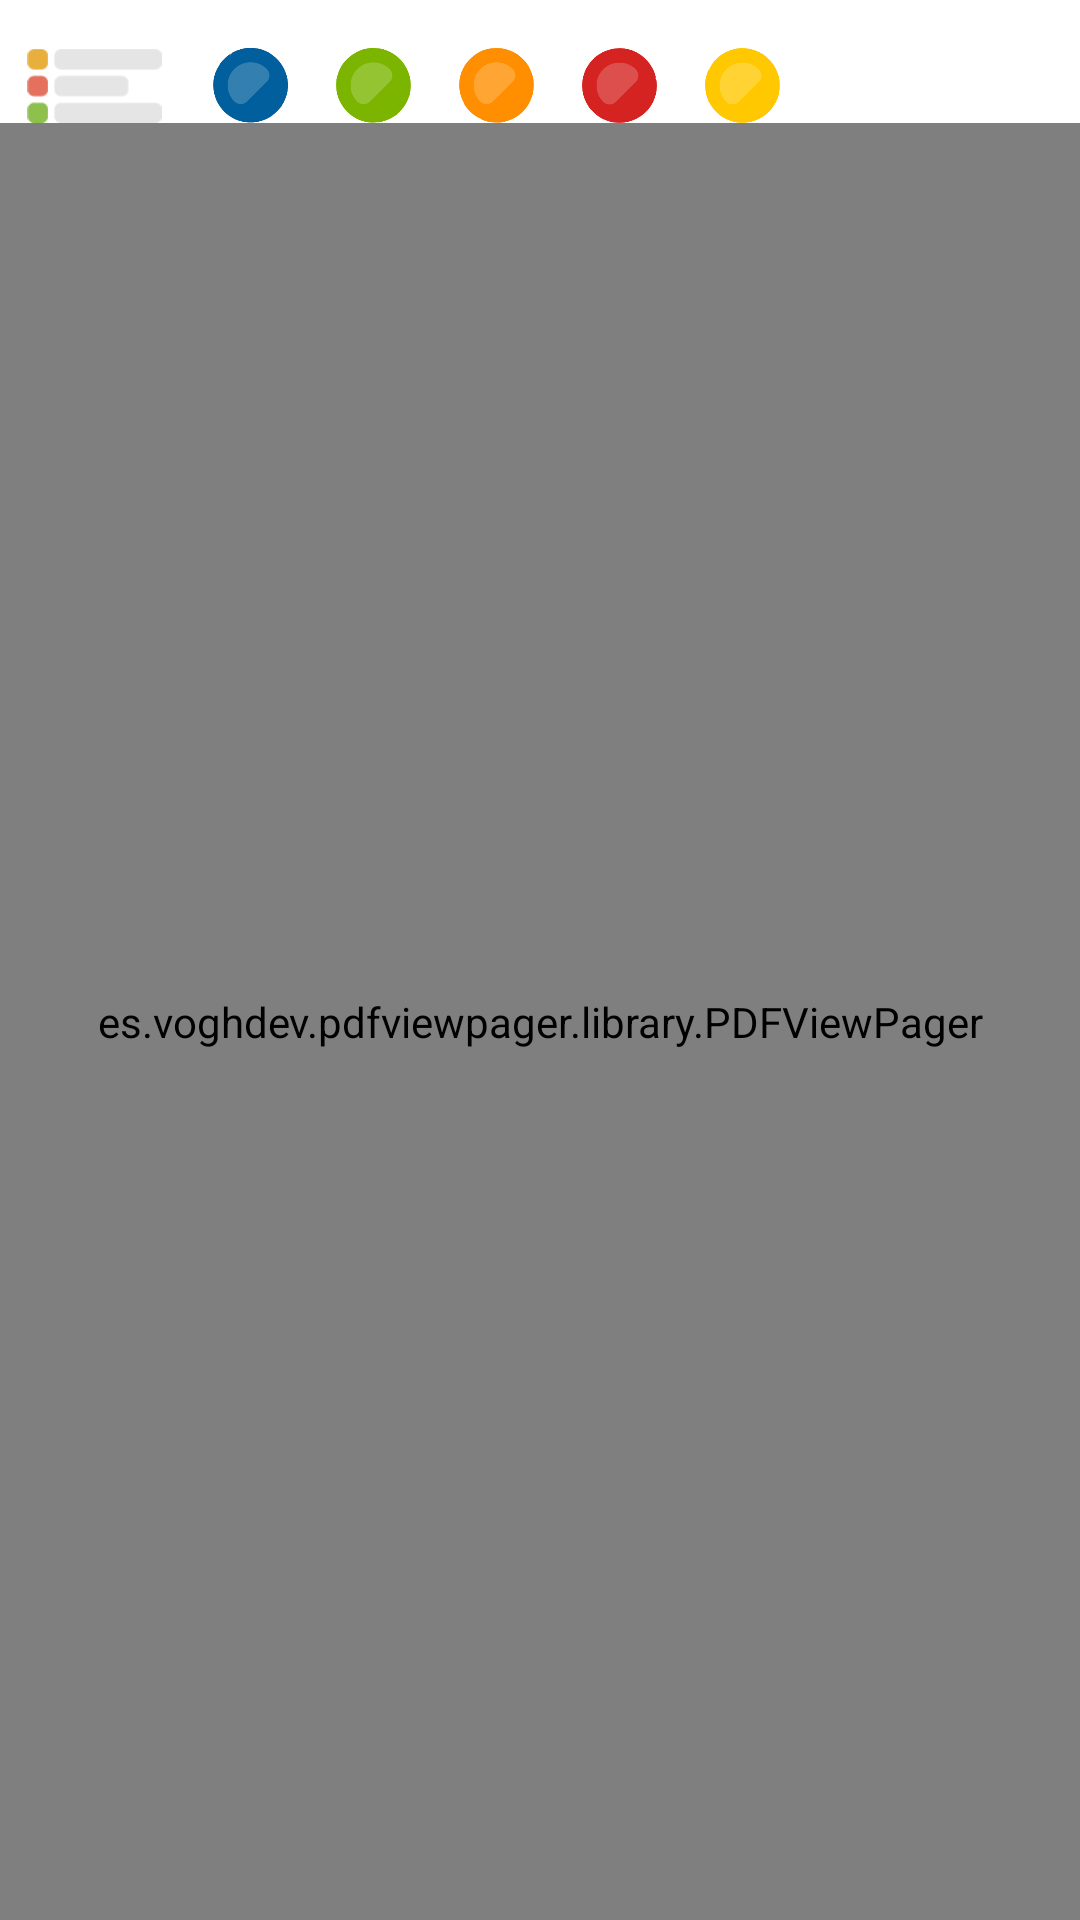

This screen was rendered from an Android layout file. Write that file and the resources it references.
<!-- AndroidManifest.xml: application theme AppTheme.NoActionBar -->
<!-- res/layout/activity_chat_room.xml -->
<android.support.v4.widget.DrawerLayout xmlns:android="http://schemas.android.com/apk/res/android"
    xmlns:app="http://schemas.android.com/apk/res-auto"
    xmlns:tools="http://schemas.android.com/tools"
    android:id="@+id/drawerlayout"
    android:layout_width="match_parent"
    android:layout_height="match_parent" >

    <LinearLayout
        android:id="@+id/fragment_layout"
        android:layout_width="match_parent"
        android:layout_height="match_parent"
        android:background="@color/colorWhite"
        android:orientation="vertical">

        <LinearLayout
            android:id="@+id/header"
            android:layout_width="match_parent"
            android:layout_height="wrap_content"
            android:orientation="horizontal">

            <ImageView
                android:id="@+id/leftmenu"
                android:layout_width="47dp"
                android:layout_height="25dp"
                android:layout_marginStart="8dp"
                android:layout_marginLeft="8dp"
                android:layout_marginTop="16dp"
                android:layout_marginEnd="8dp"
                android:layout_marginRight="8dp"
                app:layout_constraintEnd_toEndOf="parent"
                app:layout_constraintHorizontal_bias="0.026"
                app:layout_constraintStart_toStartOf="parent"
                app:layout_constraintTop_toTopOf="parent"
                app:srcCompat="@mipmap/menu" />

            <ImageView
                android:id="@+id/blue"
                android:layout_width="25dp"
                android:layout_height="25dp"
                android:layout_marginStart="8dp"
                android:layout_marginLeft="8dp"
                android:layout_marginTop="16dp"
                android:layout_marginEnd="8dp"
                android:layout_marginRight="8dp"
                android:background="@mipmap/bluepen"
                android:clickable="true"
                app:layout_constraintEnd_toEndOf="parent"
                app:layout_constraintHorizontal_bias="0.028"
                app:layout_constraintStart_toEndOf="@+id/leftmenu"
                app:layout_constraintTop_toTopOf="parent" />


            <ImageView
                android:id="@+id/green"
                android:layout_width="25dp"
                android:layout_height="25dp"
                android:layout_marginStart="8dp"
                android:layout_marginLeft="8dp"
                android:layout_marginTop="16dp"
                android:layout_marginEnd="8dp"
                android:layout_marginRight="8dp"
                app:layout_constraintEnd_toEndOf="parent"
                app:layout_constraintHorizontal_bias="0.0"
                app:layout_constraintStart_toEndOf="@+id/blue"
                app:layout_constraintTop_toTopOf="parent"
                app:srcCompat="@mipmap/greenpen" />

            <ImageView
                android:id="@+id/orange"
                android:layout_width="25dp"
                android:layout_height="25dp"
                android:layout_marginStart="8dp"
                android:layout_marginLeft="8dp"
                android:layout_marginTop="16dp"
                android:layout_marginEnd="8dp"
                android:layout_marginRight="8dp"
                app:layout_constraintEnd_toEndOf="parent"
                app:layout_constraintHorizontal_bias="0.0"
                app:layout_constraintStart_toEndOf="@+id/green"
                app:layout_constraintTop_toTopOf="parent"
                app:srcCompat="@mipmap/orangepen" />

            <ImageView
                android:id="@+id/red"
                android:layout_width="25dp"
                android:layout_height="25dp"
                android:layout_marginStart="8dp"
                android:layout_marginLeft="8dp"
                android:layout_marginTop="16dp"
                android:layout_marginEnd="8dp"
                android:layout_marginRight="8dp"
                app:layout_constraintEnd_toEndOf="parent"
                app:layout_constraintHorizontal_bias="0.0"
                app:layout_constraintStart_toEndOf="@+id/orange"
                app:layout_constraintTop_toTopOf="parent"
                app:srcCompat="@mipmap/redpen" />

            <ImageView
                android:id="@+id/yellow"
                android:layout_width="25dp"
                android:layout_height="25dp"
                android:layout_marginStart="8dp"
                android:layout_marginLeft="8dp"
                android:layout_marginTop="16dp"
                android:layout_marginEnd="8dp"
                android:layout_marginRight="8dp"
                app:layout_constraintEnd_toEndOf="parent"
                app:layout_constraintHorizontal_bias="0.0"
                app:layout_constraintStart_toEndOf="@+id/red"
                app:layout_constraintTop_toTopOf="parent"
                app:srcCompat="@mipmap/yellowpen" />

        </LinearLayout>

        <LinearLayout
            android:layout_width="match_parent"
            android:layout_height="match_parent">
            <RelativeLayout
                android:id="@+id/relativeLayout"
                android:layout_width="match_parent"
                android:layout_height="match_parent"
                app:layout_constraintTop_toBottomOf="@id/yellow">

                <RelativeLayout
                    android:id="@+id/remote_pdf_root"
                    android:layout_width="match_parent"
                    android:layout_height="match_parent">

                    <es.voghdev.pdfviewpager.library.PDFViewPager
                        android:id="@+id/pdfViewPager"
                        android:layout_width="match_parent"
                        android:layout_height="match_parent" />
                </RelativeLayout>

                <ImageView
                    android:id="@+id/myCanvas"
                    android:layout_width="match_parent"
                    android:layout_height="match_parent"
                    android:layout_alignParentTop="true"
                    android:background="@android:color/transparent" />
            </RelativeLayout>
        </LinearLayout>


    </LinearLayout>





    <LinearLayout
        android:id="@+id/left"
        android:layout_width="200sp"
        android:layout_height="match_parent"
        android:layout_gravity="left"
        android:background="@color/ivory"
        android:orientation="vertical">

        <ImageView
            android:id="@+id/thePicture"
            android:layout_width="match_parent"
            android:layout_height="115dp"
            android:src="@mipmap/fuda"/>
        
        <Button
            android:id="@+id/meetingModel"
            android:layout_width="match_parent"
            android:layout_height="35sp"
            android:background="@color/dodgerblue"
            android:text="模式选择"
            />

        <ListView
            android:id="@+id/left_listview"
            android:layout_width="match_parent"
            android:layout_height="wrap_content"
            android:divider="#00000000"
            android:dividerHeight="0dip"
            >
        </ListView>

        <Button
            android:id="@+id/exit"
            android:layout_width="match_parent"
            android:layout_height="35sp"
            android:background="@color/red"
            android:text="退出"
            />

    </LinearLayout>


</android.support.v4.widget.DrawerLayout>
<!-- resources referenced by this layout -->
<resources>
  <color name="colorWhite">#FFFFFF</color>
  <color name="dodgerblue">#1E90FF</color>
  <color name="ivory">#FFFFF0</color>
  <color name="red">#FF0000</color>
  <!-- mipmap bluepen: png bitmap (mipmap-xhdpi, 6602 bytes) -->
  <!-- mipmap fuda: jpg bitmap (mipmap-xhdpi, 771892 bytes) -->
  <!-- mipmap greenpen: png bitmap (mipmap-xhdpi, 6597 bytes) -->
  <!-- mipmap menu: png bitmap (mipmap-xhdpi, 5234 bytes) -->
  <!-- mipmap orangepen: png bitmap (mipmap-xhdpi, 6455 bytes) -->
  <!-- mipmap redpen: png bitmap (mipmap-xhdpi, 6723 bytes) -->
  <!-- mipmap yellowpen: png bitmap (mipmap-xhdpi, 6422 bytes) -->
  <style name="AppTheme.NoActionBar">
          <item name="windowActionBar">false</item>
          <item name="windowNoTitle">true</item>
          <item name="android:textColorSecondary">@android:color/white</item>
      </style>
</resources>
